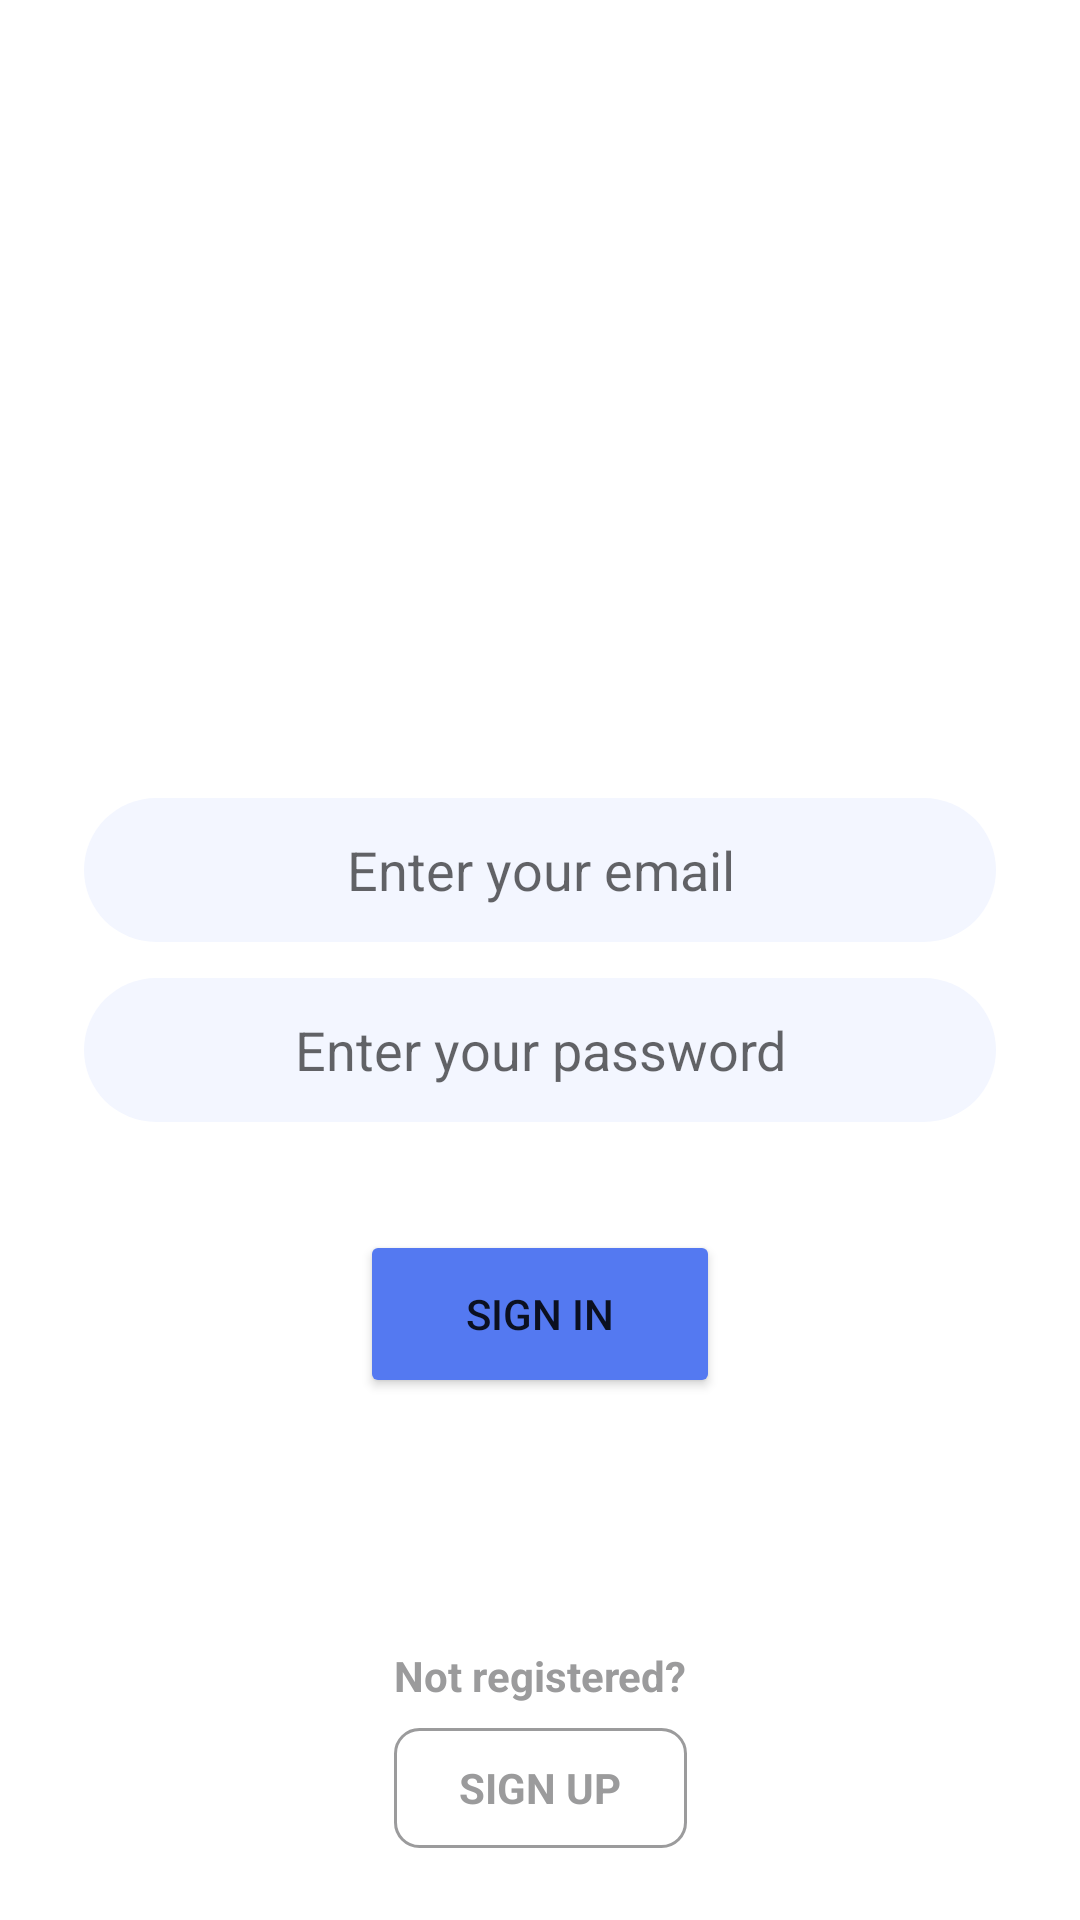

The Android layout XML behind this screen, and the referenced resources:
<!-- AndroidManifest.xml: application theme Theme.Messenger -->
<!-- res/layout/activity_log_in.xml -->
<?xml version="1.0" encoding="utf-8"?>
<androidx.constraintlayout.widget.ConstraintLayout xmlns:android="http://schemas.android.com/apk/res/android"
    xmlns:app="http://schemas.android.com/apk/res-auto"
    xmlns:tools="http://schemas.android.com/tools"
    android:layout_width="match_parent"
    android:layout_height="match_parent"
    tools:context=".ui.login.LogInActivity">

    <ImageView
        android:id="@+id/iv_logo"
        android:layout_width="160dp"
        android:layout_height="160dp"
        android:src="@drawable/app_logo"
        app:layout_constraintStart_toStartOf="parent"
        app:layout_constraintEnd_toEndOf="parent"
        app:layout_constraintTop_toTopOf="parent"
        app:layout_constraintBottom_toTopOf="@id/et_email"/>

    <EditText
        android:id="@+id/et_email"
        android:layout_width="match_parent"
        android:layout_height="48dp"
        android:hint="@string/enter_your_email"
        android:layout_marginHorizontal="28dp"
        android:gravity="center"
        android:background="@drawable/bg_et_l"
        android:inputType="textEmailAddress"
        app:layout_constraintVertical_chainStyle="packed"
        app:layout_constraintTop_toTopOf="parent"
        app:layout_constraintBottom_toTopOf="@id/et_password"/>

    <EditText
        android:id="@+id/et_password"
        android:layout_width="match_parent"
        android:layout_height="48dp"
        android:layout_marginHorizontal="28dp"
        android:gravity="center"
        android:layout_marginTop="12dp"
        android:inputType="textPassword"
        android:background="@drawable/bg_et_l"
        android:hint="@string/enter_your_password"
        app:layout_constraintBottom_toBottomOf="parent"
        app:layout_constraintTop_toBottomOf="@id/et_email"/>

    <Button
        android:id="@+id/btn_signIn"
        android:layout_width="120dp"
        android:layout_height="56dp"
        android:text="@string/sign_in"
        android:layout_marginTop="36dp"
        android:paddingHorizontal="12dp"
        android:backgroundTint="@color/teal_200"
        app:layout_constraintTop_toBottomOf="@id/et_password"
        app:layout_constraintStart_toStartOf="parent"
        app:layout_constraintEnd_toEndOf="parent"/>

    <TextView
        android:id="@+id/tv_not_reg"
        android:layout_width="wrap_content"
        android:layout_height="wrap_content"
        android:text="@string/not_registered"
        android:textSize="14sp"
        android:textStyle="bold"
        android:textColor="@color/tv_gray"
        android:layout_marginBottom="8dp"
        app:layout_constraintEnd_toEndOf="parent"
        app:layout_constraintStart_toStartOf="parent"
        app:layout_constraintBottom_toTopOf="@id/btn_sign_up"/>

    <TextView
        android:id="@+id/btn_sign_up"
        android:layout_width="0dp"
        android:layout_height="40dp"
        android:text="@string/sign_up"
        android:gravity="center"
        android:textAllCaps="true"
        android:textStyle="bold"
        android:textColor="@color/tv_gray"
        android:background="@drawable/bg_signup_btn"
        android:layout_marginBottom="24dp"
        app:layout_constraintEnd_toEndOf="@id/tv_not_reg"
        app:layout_constraintStart_toStartOf="@id/tv_not_reg"
        app:layout_constraintBottom_toBottomOf="parent"/>

    <androidx.constraintlayout.widget.ConstraintLayout
        android:id="@+id/progress_view"
        android:layout_width="match_parent"
        android:layout_height="match_parent"
        android:background="#66000000"
        android:visibility="gone">

        <TextView
            android:layout_width="match_parent"
            android:layout_height="wrap_content"
            android:text="Please Wait ... "
            android:textAllCaps="true"
            android:textSize="16sp"
            android:textAlignment="center"
            app:layout_constraintBottom_toTopOf="@id/spin_kit"/>

        <com.github.ybq.android.spinkit.SpinKitView
            android:id="@+id/spin_kit"
            style="@style/SpinKitView.Large.Circle"
            android:layout_width="wrap_content"
            android:layout_height="wrap_content"
            android:layout_gravity="center"
            app:SpinKit_Color="#8BB7F0"
            android:layout_marginTop="100dp"
            app:layout_constraintTop_toTopOf="parent"
            app:layout_constraintBottom_toBottomOf="parent"
            app:layout_constraintStart_toStartOf="parent"
            app:layout_constraintEnd_toEndOf="parent"/>
    </androidx.constraintlayout.widget.ConstraintLayout>

</androidx.constraintlayout.widget.ConstraintLayout>
<!-- resources referenced by this layout -->
<resources>
  <color name="teal_200">#5479F1</color>
  <color name="tv_gray">#9B9B9C</color>
  <!-- drawable bg_et_l (drawable) -->
  <?xml version="1.0" encoding="utf-8"?>
  <selector xmlns:android="http://schemas.android.com/apk/res/android">
      <item>
          <shape android:shape="rectangle">
              <solid android:color="#F3F6FF"/>
              <corners android:radius="50dp"/>
          </shape>
      </item>
  </selector>
  <!-- drawable bg_signup_btn (drawable) -->
  <?xml version="1.0" encoding="utf-8"?>
  <selector xmlns:android="http://schemas.android.com/apk/res/android">
      <item>
          <shape android:shape="rectangle">
              <solid android:color="#FFFFFF"/>
              <corners android:radius="8dp"/>
              <stroke android:color="#9B9B9C" android:width="1dp"/>
          </shape>
      </item>
  </selector>
  <string name="enter_your_email">Enter your email</string>
  <string name="enter_your_password">Enter your password</string>
  <string name="not_registered">Not registered?</string>
  <string name="sign_in">Sign In</string>
  <string name="sign_up">Sign Up</string>
  <style name="Theme.Messenger" parent="Theme.MaterialComponents.Light.NoActionBar">
          
          <item name="colorPrimary">@color/purple_500</item>
          <item name="colorPrimaryVariant">@color/purple_700</item>
          <item name="colorOnPrimary">@color/white</item>
          
          <item name="colorSecondary">@color/teal_200</item>
          <item name="colorSecondaryVariant">@color/teal_700</item>
          <item name="colorOnSecondary">@color/black</item>
          
          <item name="android:statusBarColor">?attr/colorPrimaryVariant</item>
          
      </style>
  <color name="purple_500">#5479F1</color>
  <color name="purple_700">#5479F1</color>
  <color name="white">#FFFFFFFF</color>
  <color name="teal_700">#5479F1</color>
  <color name="black">#FF000000</color>
</resources>
